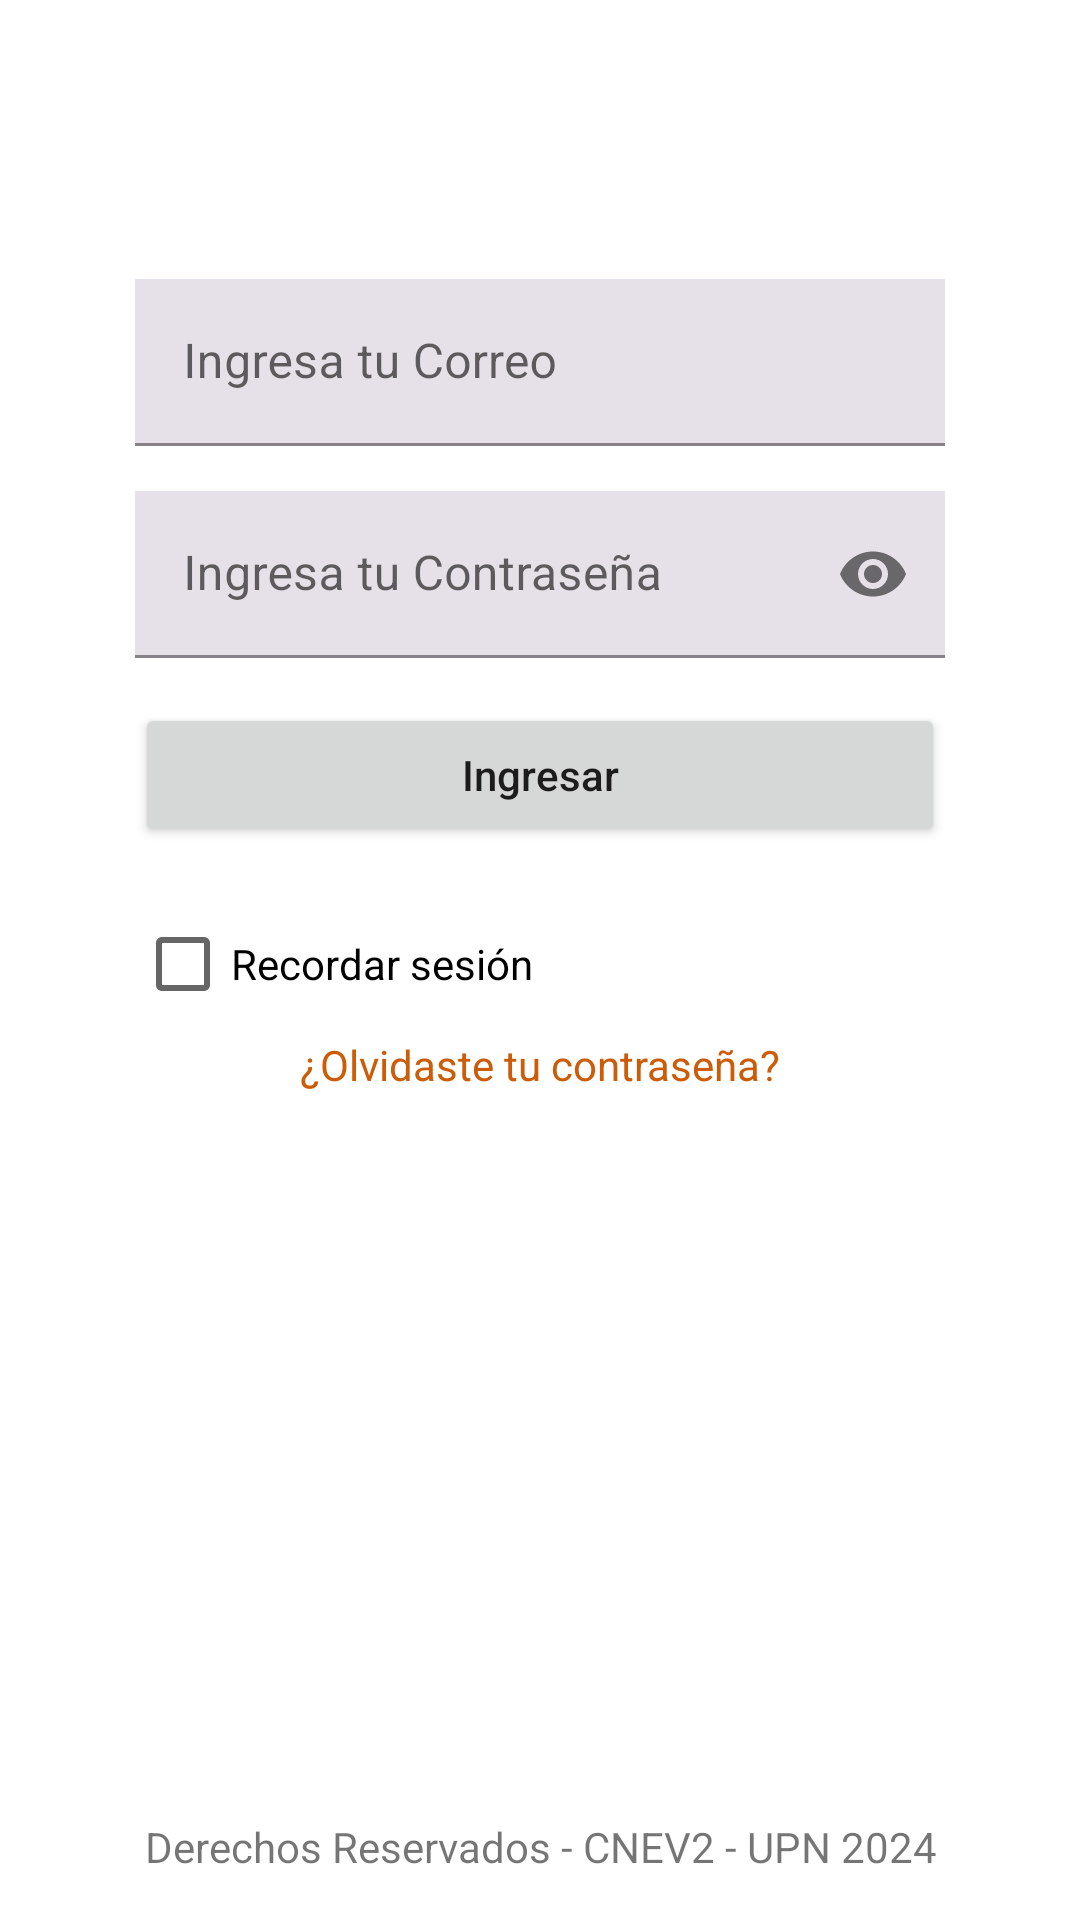

Reconstruct the res/layout file that produces this screen, plus the resources it refers to.
<!-- AndroidManifest.xml: application theme Theme.ManosYOllas -->
<!-- res/layout/activity_login.xml -->
<?xml version="1.0" encoding="utf-8"?>
<androidx.constraintlayout.widget.ConstraintLayout xmlns:android="http://schemas.android.com/apk/res/android"
    xmlns:app="http://schemas.android.com/apk/res-auto"
    xmlns:tools="http://schemas.android.com/tools"
    android:id="@+id/main"
    android:layout_width="match_parent"
    android:layout_height="match_parent"
    tools:context=".actividades.LoginActivity">

    <LinearLayout
        android:layout_width="match_parent"
        android:layout_height="match_parent"
        android:layout_marginBottom="15dp"
        android:layout_marginTop="15dp"
        android:layout_marginHorizontal="45dp"
        android:orientation="vertical">

        <RelativeLayout
            android:layout_width="wrap_content"
            android:layout_height="wrap_content">

            
            <ImageView
                android:layout_marginTop="50dp"
                android:id="@+id/image_background"
                android:layout_width="match_parent"
                android:layout_height="wrap_content"
                android:src="@drawable/logo_trans"
                />

            
            <ImageView
                android:id="@+id/ic_flotante"
                android:layout_width="41dp"
                android:layout_height="43dp"
                android:layout_marginTop="20dp"
                android:src="@drawable/ic_volver" />
        </RelativeLayout>

        <com.google.android.material.textfield.TextInputLayout
            android:layout_width="match_parent"
            android:layout_height="wrap_content"

            android:layout_marginVertical="15dp">
            <EditText
                android:layout_width="match_parent"
                android:layout_height="wrap_content"
                android:id="@+id/logTxtEmail"
                android:hint="@string/logTxtCorreo"
                android:inputType="textEmailAddress"
                android:background="@color/inputColor"
                >
            </EditText>


        </com.google.android.material.textfield.TextInputLayout>

        <com.google.android.material.textfield.TextInputLayout
            android:layout_width="match_parent"
            android:layout_height="wrap_content"
            app:passwordToggleEnabled="true">

            <EditText
                android:layout_width="match_parent"
                android:layout_height="wrap_content"
                android:id="@+id/logTxtPassword"
                android:hint="@string/logTxtContrasena"
                android:inputType="textPassword"
                android:background="@color/inputColor"
                >
            </EditText>

        </com.google.android.material.textfield.TextInputLayout>

        <LinearLayout
            android:layout_width="match_parent"
            android:layout_height="wrap_content"
            android:layout_marginVertical="15dp"
            android:orientation="horizontal">

            <Button
                android:id="@+id/LogBtnIngresar"
                android:layout_width="match_parent"
                android:layout_height="wrap_content"
                android:layout_weight="1"
                android:paddingVertical="12dp"
                android:text="@string/logBtnIngresar"
                android:textAllCaps="false"></Button>

        </LinearLayout>

        <CheckBox
            android:layout_width="match_parent"
            android:layout_height="wrap_content"
            android:id="@+id/logChkRecordar"
            android:text="@string/logChkRecordar"/>
        <TextView
            android:layout_width="match_parent"
            android:layout_height="wrap_content"
            android:id="@+id/logLblOlvidaste"
            android:text="@string/logLblOlvidaste"
            android:gravity="center"
            android:textColor="@color/lblOlvidaste">
        </TextView>
        <ImageView
            android:id="@+id/ic_flotante2"
            android:layout_width="100dp"
            android:layout_height="80dp"
            android:layout_marginTop="0dp"
            android:layout_gravity="center"
            android:src="@drawable/ic_volver" />

        <TextView
            android:layout_width="match_parent"
            android:layout_height="match_parent"
            android:gravity="center_horizontal|bottom"
            android:text="@string/logLblCopyRight"
            >

        </TextView>

    </LinearLayout>

</androidx.constraintlayout.widget.ConstraintLayout>
<!-- resources referenced by this layout -->
<resources>
  <color name="inputColor">#E6E0E9</color>
  <color name="lblOlvidaste">#CD5C08</color>
  <string name="logBtnIngresar">Ingresar</string>
  <string name="logChkRecordar">Recordar sesión</string>
  <string name="logLblCopyRight">Derechos Reservados - CNEV2 - UPN 2024</string>
  <string name="logLblOlvidaste">¿Olvidaste tu contraseña?</string>
  <string name="logTxtContrasena">Ingresa tu Contraseña</string>
  <string name="logTxtCorreo">Ingresa tu Correo</string>
  <style name="Theme.ManosYOllas" parent="Theme.MaterialComponents.DayNight.NoActionBar">
          
          <item name="colorPrimary">@color/purple_500</item>
          <item name="colorPrimaryVariant">@color/purple_700</item>
          <item name="colorOnPrimary">@color/white</item>
          
          <item name="colorSecondary">@color/teal_200</item>
          <item name="colorSecondaryVariant">@color/teal_700</item>
          <item name="colorOnSecondary">@color/black</item>
          
          <item name="android:statusBarColor">?attr/colorPrimaryVariant</item>
          
      </style>
  <color name="purple_500">#FF6200EE</color>
  <color name="purple_700">#FF3700B3</color>
  <color name="white">#FFFFFFFF</color>
  <color name="teal_200">#FF03DAC5</color>
  <color name="teal_700">#FF018786</color>
  <color name="black">#FF000000</color>
</resources>
